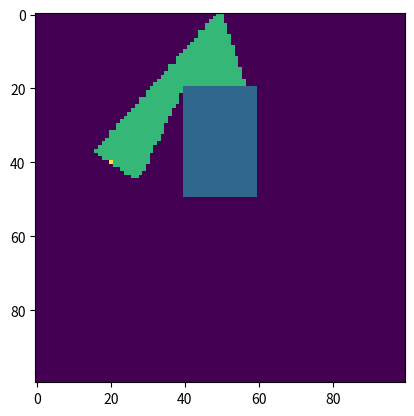

Write Python code to recreate this figure.
import numpy as np
import matplotlib.pyplot as plt

class obeservation():
	def __init__ (self,angle=60,lidarRange=50,accuracy=1,beems=100):
		# angle: the angular range of lidar
		# lidarRange: the maximum distance of lidar's capacity
		# accuracy: increment step size of each laser beem
		# beems: how many beems exit in the range of the angle
		self.angle = np.pi / 180.0 * angle
		self.range = lidarRange
		self.accuracy = accuracy
		self.beems = beems

	def render(self,mymap):
		plt.imshow(mymap)
		plt.show()

	def observe(self,mymap,location,theta):
		angle_start = theta - self.angle/2
		angle_end = theta + self.angle/2
		angles = np.linspace(angle_start,angle_end,num=self.beems)
		beemsLayer = np.zeros_like(mymap)
		distance_obs = np.zeros(self.beems)
		intensity_obs = np.zeros(self.beems)
		objects = [1, 3]
		cosangle = np.cos(angles)
		sinangle = np.sin(angles)
		history = np.ones(self.beems)
		distance = 0

		while distance < self.range:
			distance += self.accuracy
			x = np.int32(location[0] + distance * cosangle)
			y = np.int32(location[1] + distance * sinangle)
			# print (x, y)
			x = np.clip(x, 0, mymap.shape[0]-1)
			y = np.clip(y, 0, mymap.shape[1]-1)
			# print ("clipped:", x, y)
			# break

			intensity_obs[history==1] = mymap[x[history==1],y[history==1]]
			history = history * (mymap[x,y]==0)
			distance_obs[history==1] = distance
			
			beemsLayer = self.drawPoints(beemsLayer,x,y,history=history, value=1)
		

		# for angle in range(len(angles)):
		# 	objectDistance = 0
		# 	distance = 0
		# 	intensity = 0
		# 	flag = True

		# 	while distance < self.range and flag:
		# 		distance += self.accuracy
		# 		# x = location[0] + distance * np.cos(angle)
		# 		# y = location[1] + distance * np.sin(angle)
		# 		x = location[0] + distance * cosangle[angle]
		# 		y = location[1] + distance * sinangle[angle]
		# 		if (x >= mymap.shape[0] or x<0 
		# 			or y>=mymap.shape[1] or y<0):
		# 			continue

		# 		for obj in objects:
		# 			if self.findObject(mymap,x,y,value=obj):
		# 				objectDistance = distance
		# 				intensity = obj
		# 				flag = False
		# 				break
		# 			else:
		# 				objectDistance = max(objectDistance,distance)
		# 		beemsLayer = self.drawPoint(beemsLayer,x,y,value=1)

		# 	distanceObs.append(objectDistance)
		# 	intensityObs.append(intensity)

		return distance_obs,intensity_obs,beemsLayer

	def findTarget(self,mymap,x,y,value=3):
		if mymap[int(x)][int(y)] == value:
			return True
		else:
			return False

	def findObject(self,mymap,x,y,value=1):
		if mymap[int(x)][int(y)] == value:
			return True
		else:
			return False

	def find_obstacle(self,mymap,x,y,value=1):
		return mymap[x,y] == value

	def drawPoint(self,mymap,x,y,value=2):
		mymap[int(x)][int(y)] = value
		return mymap

	def drawPoints(self,mymap,x,y,history=None, value=2):
		#print (history)
		mymap[x[history==1], y[history==1]] = value
		return mymap


def main():
	shape=(100,100)
	mymap = np.zeros(shape)
	mymap[20:50,40:60] = 1
	mymap[40,20] = 3
	ob = obeservation()
	res,intense,beemsLayer = ob.observe(mymap=mymap,location=(0,shape[1]/2),theta=-0.2)
	print(res)
	print(intense)
	mymap[beemsLayer==1] = 2
	plt.imshow(mymap)
	plt.show()

if __name__ == "__main__":
	main()